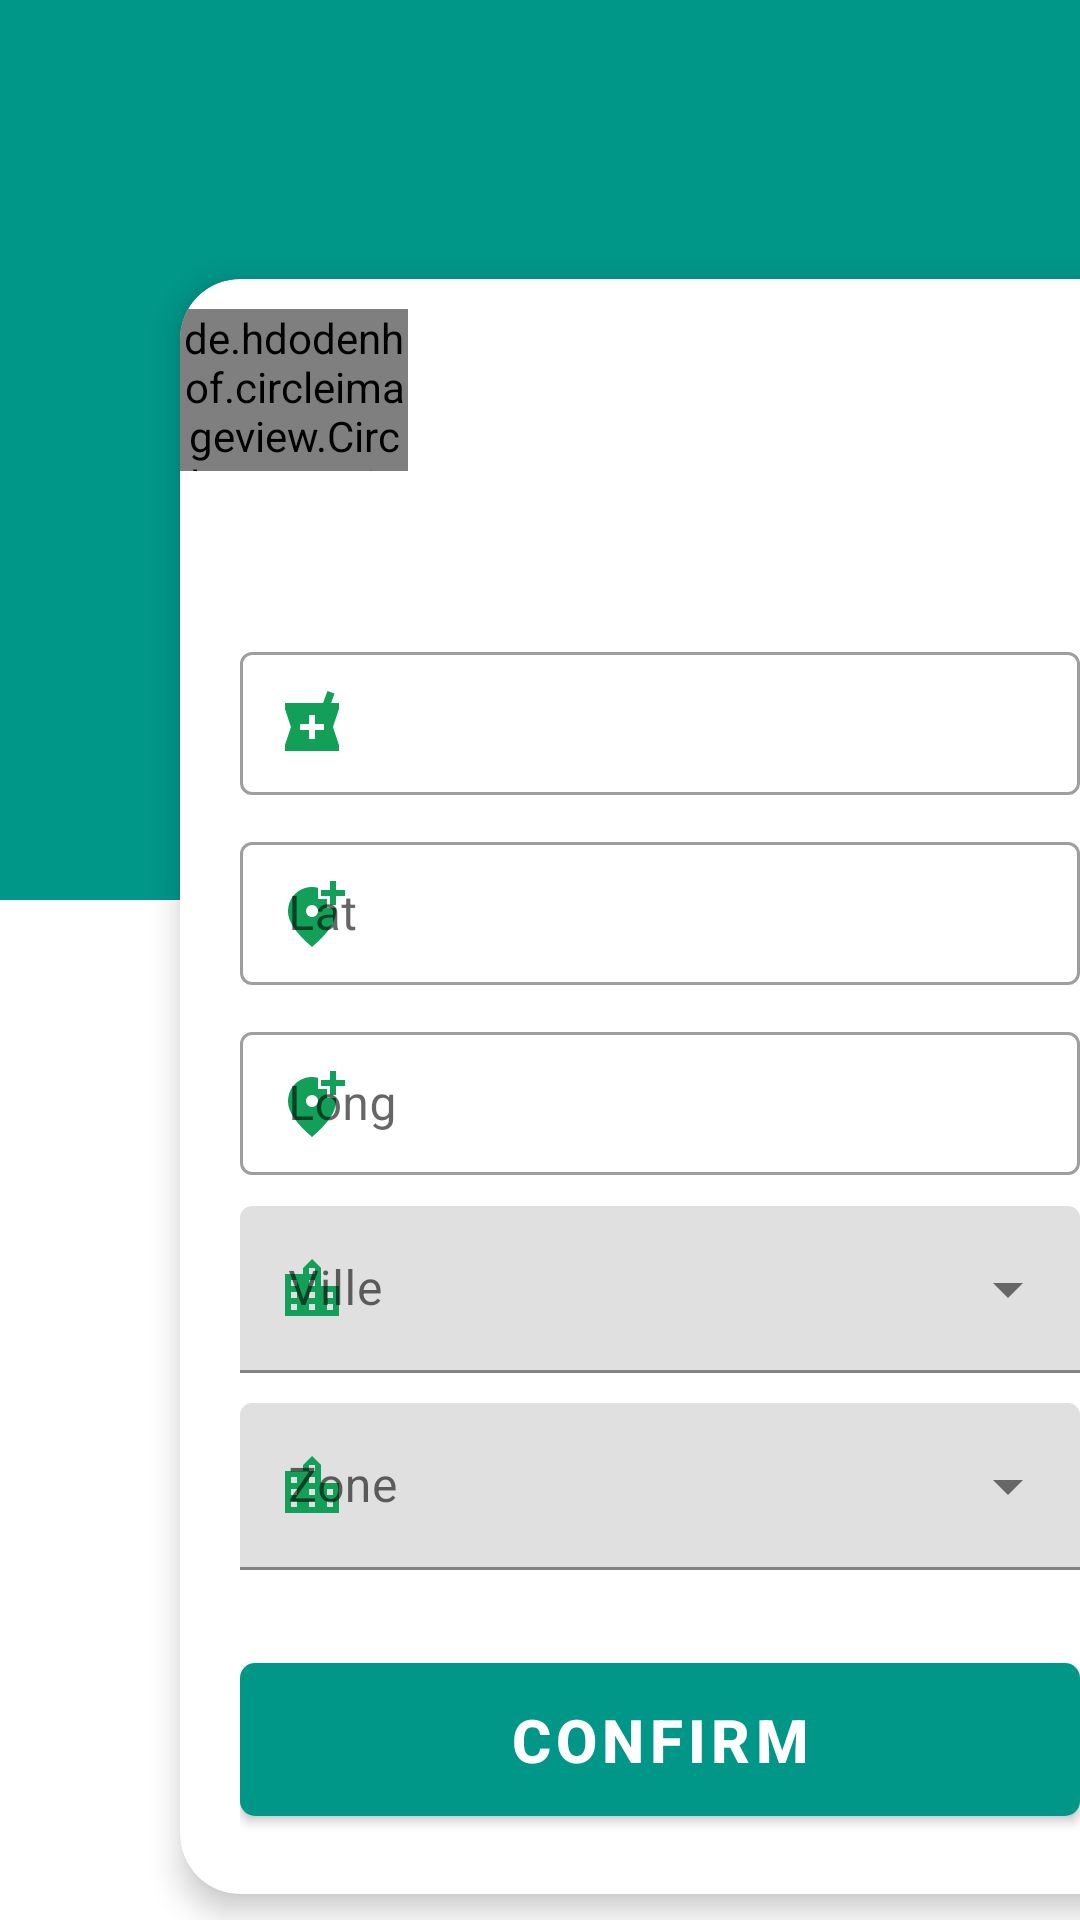

Layout XML and referenced resources for this Android screen:
<!-- AndroidManifest.xml: application theme Theme.GestionZoneVille -->
<!-- res/layout/fragment_gallery.xml -->
<?xml version="1.0" encoding="utf-8"?>
<androidx.coordinatorlayout.widget.CoordinatorLayout xmlns:android="http://schemas.android.com/apk/res/android"
    xmlns:app="http://schemas.android.com/apk/res-auto"
    xmlns:tools="http://schemas.android.com/tools"
    android:layout_width="match_parent"
    android:layout_height="match_parent"
    android:orientation="vertical"
    tools:context=".ui.gallery.GalleryFragment">

    <LinearLayout
        android:id="@+id/background"
        android:layout_width="match_parent"
        android:layout_height="300dp"
        android:background="@color/purple_500"
        android:orientation="horizontal" />

    <androidx.cardview.widget.CardView
        android:layout_width="match_parent"
        android:layout_height="wrap_content"
        android:layout_marginHorizontal="20dp"
        app:cardCornerRadius="20dp"
        app:cardElevation="6dp"
        app:layout_anchor="@id/background"
        app:layout_anchorGravity="center_horizontal|bottom">
        <de.hdodenhof.circleimageview.CircleImageView
            android:id="@+id/imgAdd"
            android:layout_width="76dp"
            android:layout_height="54dp"
            android:layout_marginTop="10dp"
            android:src="@drawable/ic_baseline_local_pharmacy_24"/>

        <TextView
            android:id="@+id/txt"
            android:layout_width="match_parent"
            android:layout_height="wrap_content"
            android:text=""
            android:textSize="20sp"
            app:layout_constraintBottom_toTopOf="@+id/btnUpload"
            app:layout_constraintEnd_toEndOf="parent"
            app:layout_constraintStart_toStartOf="parent"
            app:layout_constraintTop_toBottomOf="@+id/imgProfile" />
        <LinearLayout
            android:layout_width="match_parent"
            android:layout_height="wrap_content"
            android:layout_gravity="center"
            android:orientation="vertical"
            android:padding="20dp">

            <TextView
                android:id="@+id/text_gallery"
                android:layout_width="wrap_content"
                android:layout_height="wrap_content"
                android:layout_marginTop="80dp"
                android:text="TextView"
                android:visibility="invisible"
                app:layout_constraintEnd_toEndOf="parent"
                app:layout_constraintHorizontal_bias="0.184"
                app:layout_constraintStart_toStartOf="parent"
                app:layout_constraintTop_toTopOf="parent" />

            <com.google.android.material.textfield.TextInputLayout
                android:id="@+id/ic1"
                style="@style/Widget.MaterialComponents.TextInputLayout.OutlinedBox.Dense"
                android:layout_width="match_parent"
                android:layout_height="wrap_content"
                android:hint=""
                app:hintAnimationEnabled="false"
                app:hintTextColor="@color/itemTextColor"
                app:startIconDrawable="@drawable/ic_baseline_local_pharmacy_24"
                app:startIconTint="@color/primaryColor">

                <com.google.android.material.textfield.TextInputEditText
                    android:id="@+id/name"
                    android:layout_width="match_parent"
                    android:layout_height="wrap_content"
                    android:inputType="textEmailAddress"
                    android:maxLines="1" />

            </com.google.android.material.textfield.TextInputLayout>

            <com.google.android.material.textfield.TextInputLayout
                android:id="@+id/ic2"

                style="@style/Widget.MaterialComponents.TextInputLayout.OutlinedBox.Dense"
                android:layout_width="match_parent"
                android:layout_height="wrap_content"
                android:layout_marginTop="10dp"
                android:hint="Lat"
                app:hintAnimationEnabled="false"
                app:hintTextColor="@color/itemTextColor"
                app:startIconDrawable="@drawable/ic_baseline_add_location_alt_24"
                app:startIconTint="@color/primaryColor">

                <com.google.android.material.textfield.TextInputEditText
                    android:id="@+id/lat"
                    android:layout_width="match_parent"
                    android:layout_height="wrap_content"
                    android:inputType="textPersonName"

                    android:maxLines="1" />

            </com.google.android.material.textfield.TextInputLayout>

            <com.google.android.material.textfield.TextInputLayout
                android:id="@+id/ic3"

                style="@style/Widget.MaterialComponents.TextInputLayout.OutlinedBox.Dense"
                android:layout_width="match_parent"
                android:layout_height="wrap_content"
                android:layout_marginTop="10dp"
                android:hint="Long"
                app:hintAnimationEnabled="false"
                app:hintTextColor="@color/itemTextColor"
                app:startIconDrawable="@drawable/ic_baseline_add_location_alt_24"
                app:startIconTint="@color/primaryColor">

                <com.google.android.material.textfield.TextInputEditText
                    android:id="@+id/lon"
                    android:layout_width="match_parent"
                    android:layout_height="wrap_content"
                    android:inputType="textPersonName"

                    android:maxLines="1" />

            </com.google.android.material.textfield.TextInputLayout>

            <com.google.android.material.textfield.TextInputLayout
                android:id="@+id/ic4"

                style="@style/Widget.MaterialComponents.TextInputLayout.FilledBox.ExposedDropdownMenu"
                android:layout_width="match_parent"
                android:layout_height="wrap_content"
                android:layout_marginTop="10dp"
                android:hint="Ville"
                app:hintAnimationEnabled="false"
                app:hintTextColor="@color/itemTextColor"
                app:startIconDrawable="@drawable/ic_baseline_location_city_24"
                app:startIconTint="@color/primaryColor">

                <AutoCompleteTextView
                    android:id="@+id/filled_exposed_dropdown"
                    android:layout_width="match_parent"
                    android:layout_height="wrap_content"
                    android:inputType="none"/>


            </com.google.android.material.textfield.TextInputLayout>
            <com.google.android.material.textfield.TextInputLayout
                android:id="@+id/ic5"

                style="@style/Widget.MaterialComponents.TextInputLayout.FilledBox.ExposedDropdownMenu"
                android:layout_width="match_parent"
                android:layout_height="wrap_content"
                android:layout_marginTop="10dp"
                android:hint="Zone"
                app:hintAnimationEnabled="false"
                app:hintTextColor="@color/itemTextColor"
                app:startIconDrawable="@drawable/ic_baseline_location_city_24"
                app:startIconTint="@color/primaryColor">

                <AutoCompleteTextView
                    android:id="@+id/filled_exposed_dropdown2"
                    android:layout_width="match_parent"
                    android:layout_height="wrap_content"
                    android:inputType="none"/>


            </com.google.android.material.textfield.TextInputLayout>

            <com.google.android.material.button.MaterialButton

                android:id="@+id/button4"
                android:layout_width="match_parent"
                android:layout_height="wrap_content"
                android:layout_marginTop="25dp"
                android:padding="12dp"
                android:text="Confirm"
                android:textSize="20dp"
                android:textStyle="bold"
                app:cornerRadius="5dp" />
        </LinearLayout>
    </androidx.cardview.widget.CardView>


</androidx.coordinatorlayout.widget.CoordinatorLayout>
<!-- resources referenced by this layout -->
<resources>
  <color name="itemTextColor">#707070</color>
  <color name="primaryColor">#12A058</color>
  <color name="purple_500">#009688</color>
  <!-- drawable ic_baseline_add_location_alt_24 (drawable) -->
  <vector android:height="24dp" android:tint="#00920A"
      android:viewportHeight="24" android:viewportWidth="24"
      android:width="24dp" xmlns:android="http://schemas.android.com/apk/res/android">
      <path android:fillColor="@android:color/white" android:pathData="M20,1v3h3v2h-3v3h-2L18,6h-3L15,4h3L18,1h2zM12,13c1.1,0 2,-0.9 2,-2s-0.9,-2 -2,-2 -2,0.9 -2,2 0.9,2 2,2zM14,3.25L14,7h3v3h2.92c0.05,0.39 0.08,0.79 0.08,1.2 0,3.32 -2.67,7.25 -8,11.8 -5.33,-4.55 -8,-8.48 -8,-11.8C4,6.22 7.8,3 12,3c0.68,0 1.35,0.08 2,0.25z"/>
  </vector>
  <!-- drawable ic_baseline_local_pharmacy_24 (drawable) -->
  <vector android:height="24dp" android:tint="#00920A"
      android:viewportHeight="24" android:viewportWidth="24"
      android:width="24dp" xmlns:android="http://schemas.android.com/apk/res/android">
      <path android:fillColor="@android:color/white" android:pathData="M21,5h-2.64l1.14,-3.14L17.15,1l-1.46,4L3,5v2l2,6 -2,6v2h18v-2l-2,-6 2,-6L21,5zM16,14h-3v3h-2v-3L8,14v-2h3L11,9h2v3h3v2z"/>
  </vector>
  <!-- drawable ic_baseline_location_city_24 (drawable) -->
  <vector android:height="24dp" android:tint="#00920A"
      android:viewportHeight="24" android:viewportWidth="24"
      android:width="24dp" xmlns:android="http://schemas.android.com/apk/res/android">
      <path android:fillColor="@android:color/white" android:pathData="M15,11L15,5l-3,-3 -3,3v2L3,7v14h18L21,11h-6zM7,19L5,19v-2h2v2zM7,15L5,15v-2h2v2zM7,11L5,11L5,9h2v2zM13,19h-2v-2h2v2zM13,15h-2v-2h2v2zM13,11h-2L11,9h2v2zM13,7h-2L11,5h2v2zM19,19h-2v-2h2v2zM19,15h-2v-2h2v2z"/>
  </vector>
  <style name="Theme.GestionZoneVille" parent="Theme.MaterialComponents.DayNight.DarkActionBar">
          
          <item name="colorPrimary">@color/purple_500</item>
          <item name="colorPrimaryVariant">@color/purple_700</item>
          <item name="colorOnPrimary">@color/white</item>
          
          <item name="colorSecondary">@color/teal_200</item>
          <item name="colorSecondaryVariant">@color/teal_700</item>
          <item name="colorOnSecondary">@color/black</item>
          
          <item name="android:statusBarColor" tools:targetApi="l">?attr/colorPrimaryVariant</item>
          
      </style>
  <color name="purple_700">#009688</color>
  <color name="white">#FFFFFFFF</color>
  <color name="teal_200">#FF03DAC5</color>
  <color name="teal_700">#FF018786</color>
  <color name="black">#FF000000</color>
</resources>
